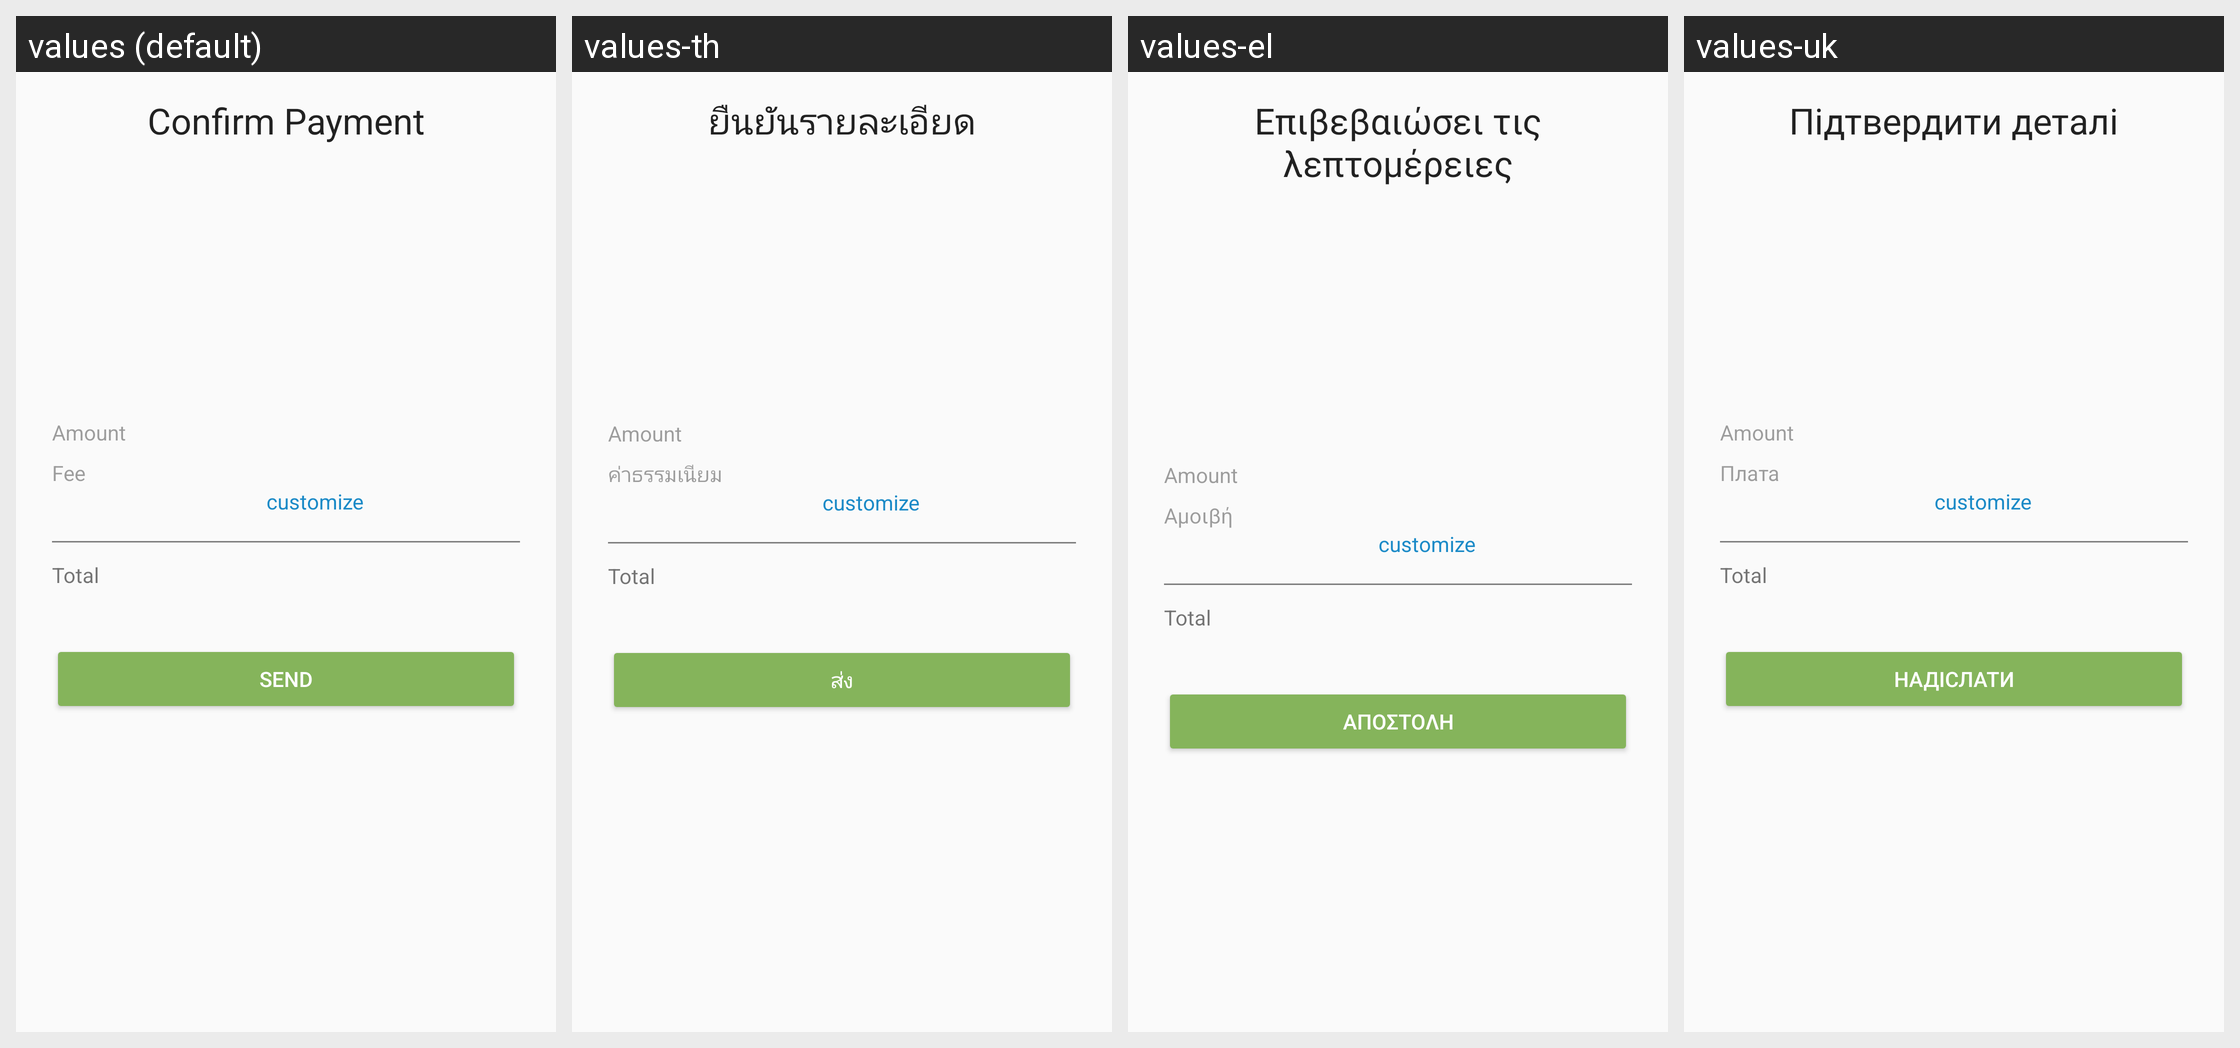

This grid shows one Android layout under several languages. Give, for every string resource on the screen, its name, the default text and each shown locale's text.
Android screen res/layout/fragment_send_confirm.xml rendered under 4 locales, left to right: values (default), values-th, values-el, values-uk. Device: Nexus 5 (rendered at 1080×1920; each locale shown at half size, 540×960, under a caption strip naming it); theme AppTheme.
Other locales in the repository, not shown: values-ar, values-bg, values-ca, values-cs, values-da, values-de, values-es, values-fi, values-fr, values-he, values-hi, values-hu, values-id, values-it, values-ja, values-ko, values-nl, values-no, values-pl, values-pt, values-pt-rBR, values-ro, values-ru, values-sl, values-sv, values-tr, values-vi, values-zh-rCN, values-zh-rTW.
Strings drawn on this screen, with the default value and each locale's value (text and hints the layout hard-codes, and strings that could not be matched under every locale, appear in the picture but are not listed):

confirm_details
  values: Confirm Payment
  values-th: ยืนยันรายละเอียด
  values-el: Επιβεβαιώσει τις λεπτομέρειες
  values-uk: Підтвердити деталі

amount
  values: Amount
  values-th: Amount  [not translated; the default value is used]
  values-el: Amount  [not translated; the default value is used]
  values-uk: Amount  [not translated; the default value is used]

fee
  values: Fee
  values-th: ค่าธรรมเนียม
  values-el: Αμοιβή
  values-uk: Плата

customize
  values: customize
  values-th: customize  [not translated; the default value is used]
  values-el: customize  [not translated; the default value is used]
  values-uk: customize  [not translated; the default value is used]

total
  values: Total
  values-th: Total  [not translated; the default value is used]
  values-el: Total  [not translated; the default value is used]
  values-uk: Total  [not translated; the default value is used]

SEND
  values: SEND
  values-th: ส่ง
  values-el: ΑΠΟΣΤΟΛΉ
  values-uk: НАДІСЛАТИ
